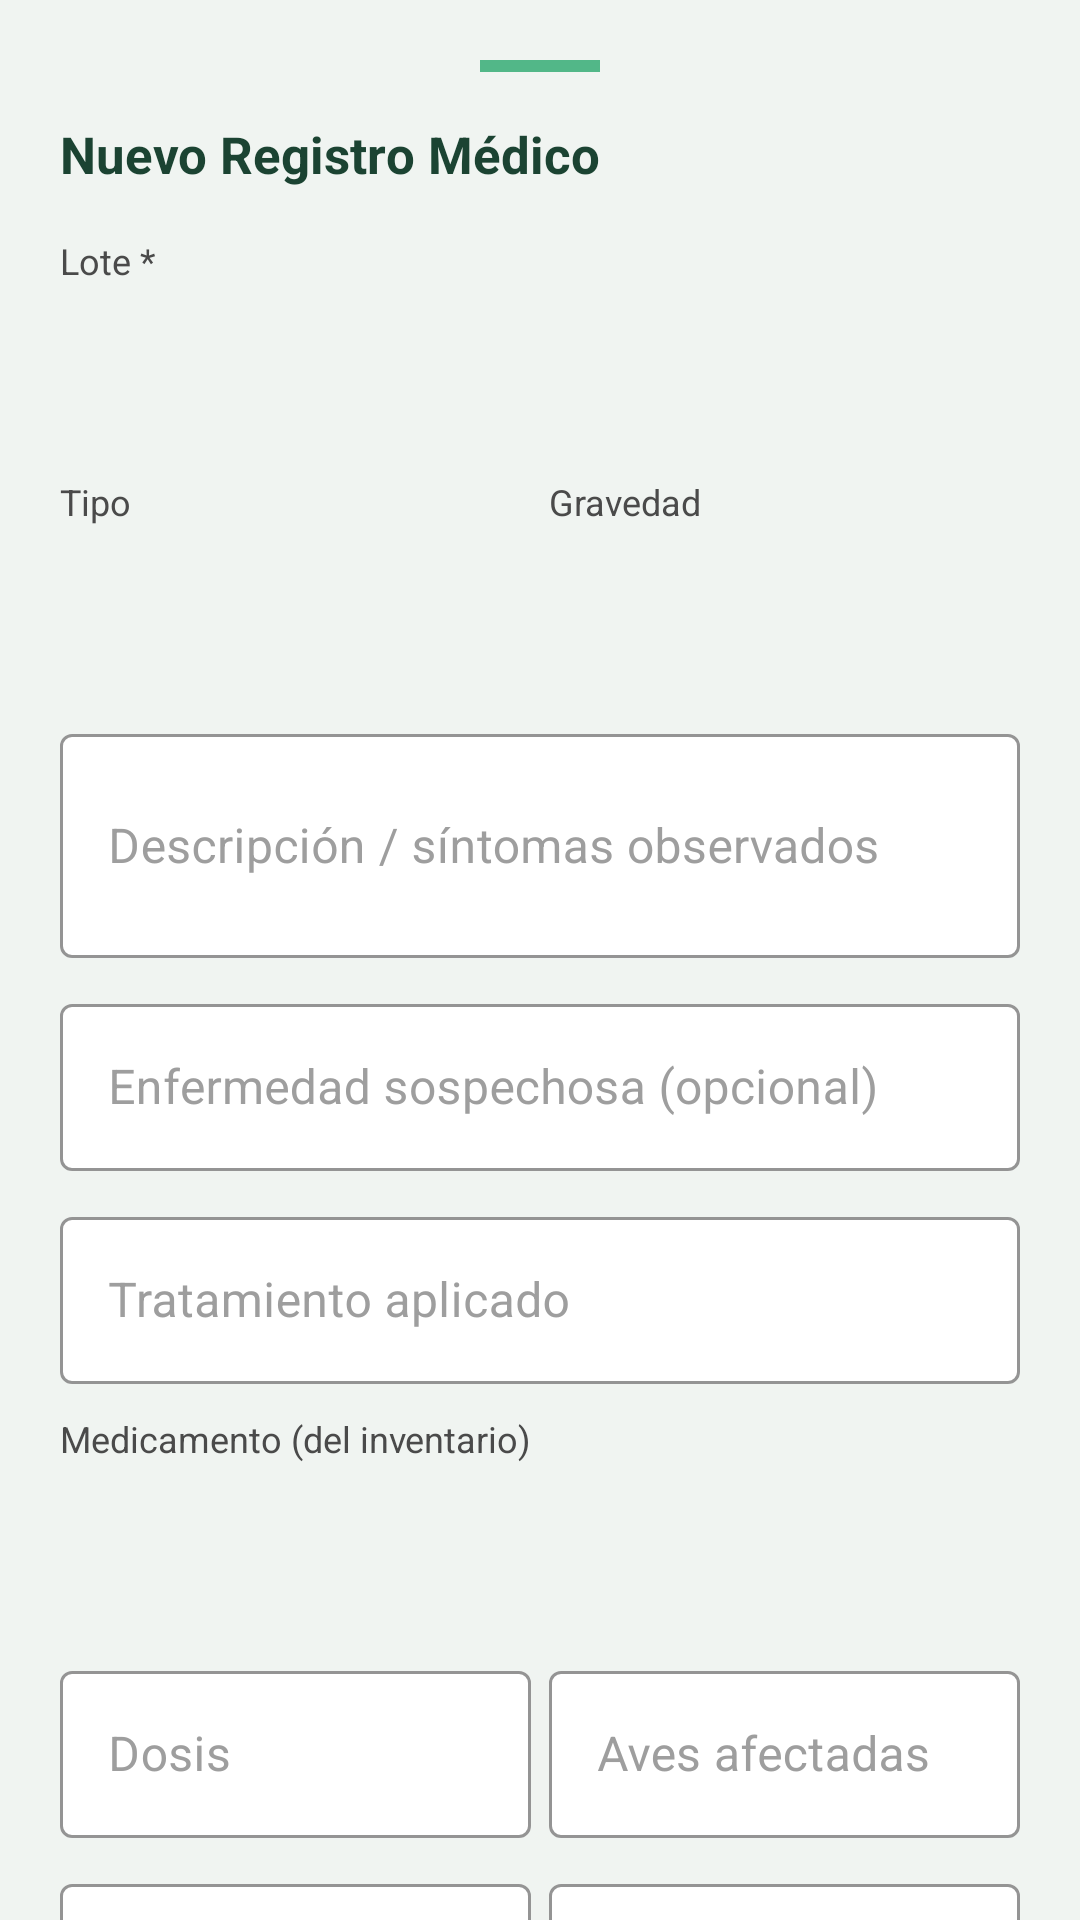

Android layout source for this screen:
<!-- AndroidManifest.xml: application theme Theme.SistemaAvicola -->
<!-- res/layout/dialog_registro_medico.xml -->
<?xml version="1.0" encoding="utf-8"?>
<androidx.core.widget.NestedScrollView
    xmlns:android="http://schemas.android.com/apk/res/android"
    xmlns:app="http://schemas.android.com/apk/res-auto"
    android:layout_width="match_parent"
    android:layout_height="wrap_content"
    android:background="@color/blanco_semi">

    <LinearLayout android:layout_width="match_parent" android:layout_height="wrap_content"
        android:orientation="vertical" android:padding="20dp">

        <View android:layout_width="40dp" android:layout_height="4dp"
            android:background="@color/verde_claro" android:layout_gravity="center_horizontal"
            android:layout_marginBottom="16dp"/>

        <TextView android:layout_width="wrap_content" android:layout_height="wrap_content"
            android:text="Nuevo Registro Médico" android:textColor="@color/verde_oscuro"
            android:textSize="17sp" android:textStyle="bold" android:layout_marginBottom="16dp"/>

        
        <TextView android:layout_width="wrap_content" android:layout_height="wrap_content"
            android:text="Lote *" android:textColor="@color/gris_texto"
            android:textSize="12sp" android:layout_marginBottom="4dp"/>
        <Spinner android:id="@+id/spinnerRegistroLote"
            android:layout_width="match_parent" android:layout_height="48dp"
            android:background="@drawable/bg_spinner" android:paddingHorizontal="12dp"
            android:layout_marginBottom="12dp"/>

        
        <LinearLayout android:layout_width="match_parent" android:layout_height="wrap_content"
            android:orientation="horizontal" android:layout_marginBottom="12dp">
            <LinearLayout android:layout_width="0dp" android:layout_height="wrap_content"
                android:layout_weight="1" android:orientation="vertical" android:layout_marginEnd="6dp">
                <TextView android:layout_width="wrap_content" android:layout_height="wrap_content"
                    android:text="Tipo" android:textColor="@color/gris_texto"
                    android:textSize="12sp" android:layout_marginBottom="4dp"/>
                <Spinner android:id="@+id/spinnerRegistroTipo"
                    android:layout_width="match_parent" android:layout_height="48dp"
                    android:background="@drawable/bg_spinner" android:paddingHorizontal="10dp"/>
            </LinearLayout>
            <LinearLayout android:layout_width="0dp" android:layout_height="wrap_content"
                android:layout_weight="1" android:orientation="vertical">
                <TextView android:layout_width="wrap_content" android:layout_height="wrap_content"
                    android:text="Gravedad" android:textColor="@color/gris_texto"
                    android:textSize="12sp" android:layout_marginBottom="4dp"/>
                <Spinner android:id="@+id/spinnerRegistroGravedad"
                    android:layout_width="match_parent" android:layout_height="48dp"
                    android:background="@drawable/bg_spinner" android:paddingHorizontal="10dp"/>
            </LinearLayout>
        </LinearLayout>

        
        <com.google.android.material.textfield.TextInputLayout
            style="@style/Widget.Avicola.TextInputLayout"
            android:layout_width="match_parent" android:layout_height="wrap_content"
            android:hint="Descripción / síntomas observados" android:layout_marginBottom="10dp">
            <com.google.android.material.textfield.TextInputEditText
                android:id="@+id/etRegistroDescripcion"
                android:layout_width="match_parent" android:layout_height="wrap_content"
                android:minLines="2" android:inputType="textMultiLine|textCapSentences"/>
        </com.google.android.material.textfield.TextInputLayout>

        
        <com.google.android.material.textfield.TextInputLayout
            style="@style/Widget.Avicola.TextInputLayout"
            android:layout_width="match_parent" android:layout_height="wrap_content"
            android:hint="Enfermedad sospechosa (opcional)" android:layout_marginBottom="10dp">
            <com.google.android.material.textfield.TextInputEditText
                android:id="@+id/etRegistroEnfermedad"
                android:layout_width="match_parent" android:layout_height="wrap_content"
                android:inputType="textCapSentences"/>
        </com.google.android.material.textfield.TextInputLayout>

        
        <com.google.android.material.textfield.TextInputLayout
            style="@style/Widget.Avicola.TextInputLayout"
            android:layout_width="match_parent" android:layout_height="wrap_content"
            android:hint="Tratamiento aplicado" android:layout_marginBottom="10dp">
            <com.google.android.material.textfield.TextInputEditText
                android:id="@+id/etRegistroTratamiento"
                android:layout_width="match_parent" android:layout_height="wrap_content"
                android:inputType="textCapSentences"/>
        </com.google.android.material.textfield.TextInputLayout>

        
        <TextView android:layout_width="wrap_content" android:layout_height="wrap_content"
            android:text="Medicamento (del inventario)" android:textColor="@color/gris_texto"
            android:textSize="12sp" android:layout_marginBottom="4dp"/>
        <Spinner android:id="@+id/spinnerRegistroMedicamento"
            android:layout_width="match_parent" android:layout_height="48dp"
            android:background="@drawable/bg_spinner" android:paddingHorizontal="12dp"
            android:layout_marginBottom="12dp"/>

        
        <LinearLayout android:layout_width="match_parent" android:layout_height="wrap_content"
            android:orientation="horizontal" android:layout_marginBottom="10dp">
            <com.google.android.material.textfield.TextInputLayout
                style="@style/Widget.Avicola.TextInputLayout"
                android:layout_width="0dp" android:layout_height="wrap_content"
                android:layout_weight="1" android:hint="Dosis" android:layout_marginEnd="6dp">
                <com.google.android.material.textfield.TextInputEditText
                    android:id="@+id/etRegistroDosis"
                    android:layout_width="match_parent" android:layout_height="wrap_content"
                    android:inputType="textCapSentences"/>
            </com.google.android.material.textfield.TextInputLayout>
            <com.google.android.material.textfield.TextInputLayout
                style="@style/Widget.Avicola.TextInputLayout"
                android:layout_width="0dp" android:layout_height="wrap_content"
                android:layout_weight="1" android:hint="Aves afectadas">
                <com.google.android.material.textfield.TextInputEditText
                    android:id="@+id/etRegistroAvesAfectadas"
                    android:layout_width="match_parent" android:layout_height="wrap_content"
                    android:inputType="number"/>
            </com.google.android.material.textfield.TextInputLayout>
        </LinearLayout>

        <LinearLayout android:layout_width="match_parent" android:layout_height="wrap_content"
            android:orientation="horizontal" android:layout_marginBottom="14dp">
            <com.google.android.material.textfield.TextInputLayout
                style="@style/Widget.Avicola.TextInputLayout"
                android:layout_width="0dp" android:layout_height="wrap_content"
                android:layout_weight="1" android:hint="Costo (Q)" android:layout_marginEnd="6dp">
                <com.google.android.material.textfield.TextInputEditText
                    android:id="@+id/etRegistroCosto"
                    android:layout_width="match_parent" android:layout_height="wrap_content"
                    android:inputType="numberDecimal"/>
            </com.google.android.material.textfield.TextInputLayout>
            <com.google.android.material.textfield.TextInputLayout
                style="@style/Widget.Avicola.TextInputLayout"
                android:layout_width="0dp" android:layout_height="wrap_content"
                android:layout_weight="1" android:hint="Responsable">
                <com.google.android.material.textfield.TextInputEditText
                    android:id="@+id/etRegistroResponsable"
                    android:layout_width="match_parent" android:layout_height="wrap_content"
                    android:inputType="textCapWords"/>
            </com.google.android.material.textfield.TextInputLayout>
        </LinearLayout>

        
        <com.google.android.material.button.MaterialButton
            android:id="@+id/btnGuardarRegistro"
            style="@style/Widget.Avicola.Button.Primary"
            android:layout_width="match_parent" android:layout_height="wrap_content"
            android:text="Guardar registro" android:layout_marginBottom="8dp"/>

        <Button android:id="@+id/btnCerrarRegistro"
            android:layout_width="match_parent" android:layout_height="44dp"
            android:text="Cancelar" android:textAllCaps="false"
            android:textColor="@color/gris_hint" android:background="@android:color/transparent"/>

    </LinearLayout>
</androidx.core.widget.NestedScrollView>
<!-- resources referenced by this layout -->
<resources>
  <color name="blanco_semi">#F0F4F1</color>
  <color name="gris_hint">#9E9E9E</color>
  <color name="gris_texto">#4A4A4A</color>
  <color name="verde_claro">#52B788</color>
  <color name="verde_oscuro">#1B4332</color>
  <style name="Widget.Avicola.Button.Primary" parent="Widget.MaterialComponents.Button">
          <item name="backgroundTint">@color/verde_primario</item>
          <item name="android:textColor">@color/blanco</item>
          <item name="android:textSize">16sp</item>
          <item name="android:textStyle">bold</item>
          <item name="cornerRadius">12dp</item>
          <item name="android:paddingTop">14dp</item>
          <item name="android:paddingBottom">14dp</item>
      </style>
  <style name="Widget.Avicola.TextInputLayout" parent="Widget.MaterialComponents.TextInputLayout.OutlinedBox">
          <item name="boxStrokeColor">@color/verde_claro</item>
          <item name="boxBackgroundColor">@color/blanco</item>
          <item name="hintTextColor">@color/verde_primario</item>
          <item name="android:textColorHint">@color/gris_hint</item>
      </style>
  <style name="Theme.SistemaAvicola" parent="Theme.MaterialComponents.Light.NoActionBar">
          <item name="colorPrimary">@color/verde_primario</item>
          <item name="colorPrimaryVariant">@color/verde_oscuro</item>
          <item name="colorOnPrimary">@color/blanco</item>
          <item name="colorSecondary">@color/dorado</item>
          <item name="colorOnSecondary">@color/blanco</item>
          <item name="android:windowBackground">@color/blanco_semi</item>
          <item name="android:statusBarColor">@color/verde_oscuro</item>
          <item name="android:navigationBarColor">@color/verde_oscuro</item>
      </style>
  <color name="verde_primario">#2D6A4F</color>
  <color name="blanco">#FFFFFF</color>
  <color name="dorado">#F4A422</color>
</resources>
